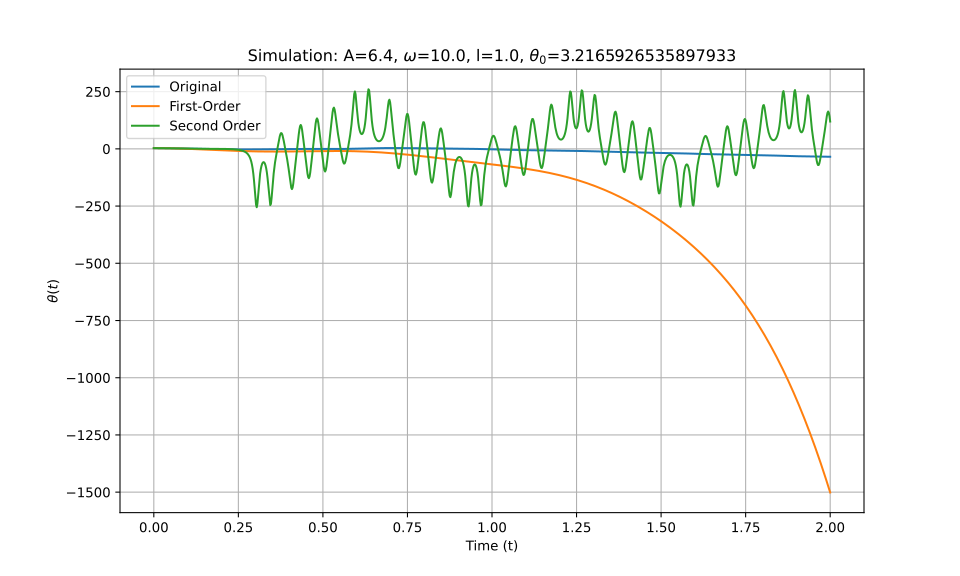

The data file committed next to this chart (first rows):
t_eval, Equation_1, Equation_2, Equation_3
0.0, 3.217, 3.217, 3.217
0.002002, 3.215, 3.215, 3.215
0.004004, 3.211, 3.211, 3.211
0.006006, 3.205, 3.205, 3.205
0.008008, 3.196, 3.196, 3.196
0.01001, 3.185, 3.185, 3.185
0.01201, 3.171, 3.171, 3.171
0.01401, 3.154, 3.154, 3.154
0.01602, 3.135, 3.135, 3.135
0.01802, 3.113, 3.113, 3.113
0.02002, 3.089, 3.089, 3.089
0.02202, 3.062, 3.062, 3.062
0.02402, 3.033, 3.033, 3.033
0.02603, 3.001, 3.001, 3.002
0.02803, 2.967, 2.966, 2.967
0.03003, 2.93, 2.93, 2.931
0.03203, 2.89, 2.89, 2.892
0.03403, 2.849, 2.848, 2.85
0.03604, 2.805, 2.804, 2.807
0.03804, 2.759, 2.757, 2.761
0.04004, 2.711, 2.708, 2.713
0.04204, 2.66, 2.657, 2.662
0.04404, 2.608, 2.603, 2.61
0.04605, 2.553, 2.547, 2.555
0.04805, 2.497, 2.489, 2.499
0.05005, 2.439, 2.428, 2.441
0.05205, 2.379, 2.365, 2.381
0.05405, 2.318, 2.3, 2.319
0.05606, 2.255, 2.233, 2.257
0.05806, 2.191, 2.163, 2.192
0.06006, 2.125, 2.091, 2.127
0.06206, 2.059, 2.017, 2.06
0.06406, 1.991, 1.942, 1.993
0.06607, 1.922, 1.863, 1.925
0.06807, 1.853, 1.783, 1.856
0.07007, 1.783, 1.701, 1.787
0.07207, 1.712, 1.617, 1.717
0.07407, 1.641, 1.531, 1.648
0.07608, 1.57, 1.443, 1.578
0.07808, 1.499, 1.353, 1.509
0.08008, 1.428, 1.261, 1.441
0.08208, 1.357, 1.168, 1.373
0.08408, 1.286, 1.072, 1.307
0.08609, 1.216, 0.9751, 1.241
0.08809, 1.147, 0.8762, 1.177
0.09009, 1.078, 0.7755, 1.114
0.09209, 1.01, 0.6731, 1.053
0.09409, 0.943, 0.5691, 0.9936
0.0961, 0.8766, 0.4635, 0.9363
0.0981, 0.8111, 0.3563, 0.8811
0.1001, 0.7466, 0.2476, 0.828
0.1021, 0.683, 0.1374, 0.7773
0.1041, 0.6203, 0.02572, 0.7289
0.1061, 0.5587, -0.08739, 0.683
0.1081, 0.4981, -0.2019, 0.6396
0.1101, 0.4384, -0.3177, 0.5987
0.1121, 0.3798, -0.4349, 0.5604
0.1141, 0.3223, -0.5533, 0.5247
0.1161, 0.2657, -0.673, 0.4915
0.1181, 0.2101, -0.7939, 0.4609
... 940 more rows
